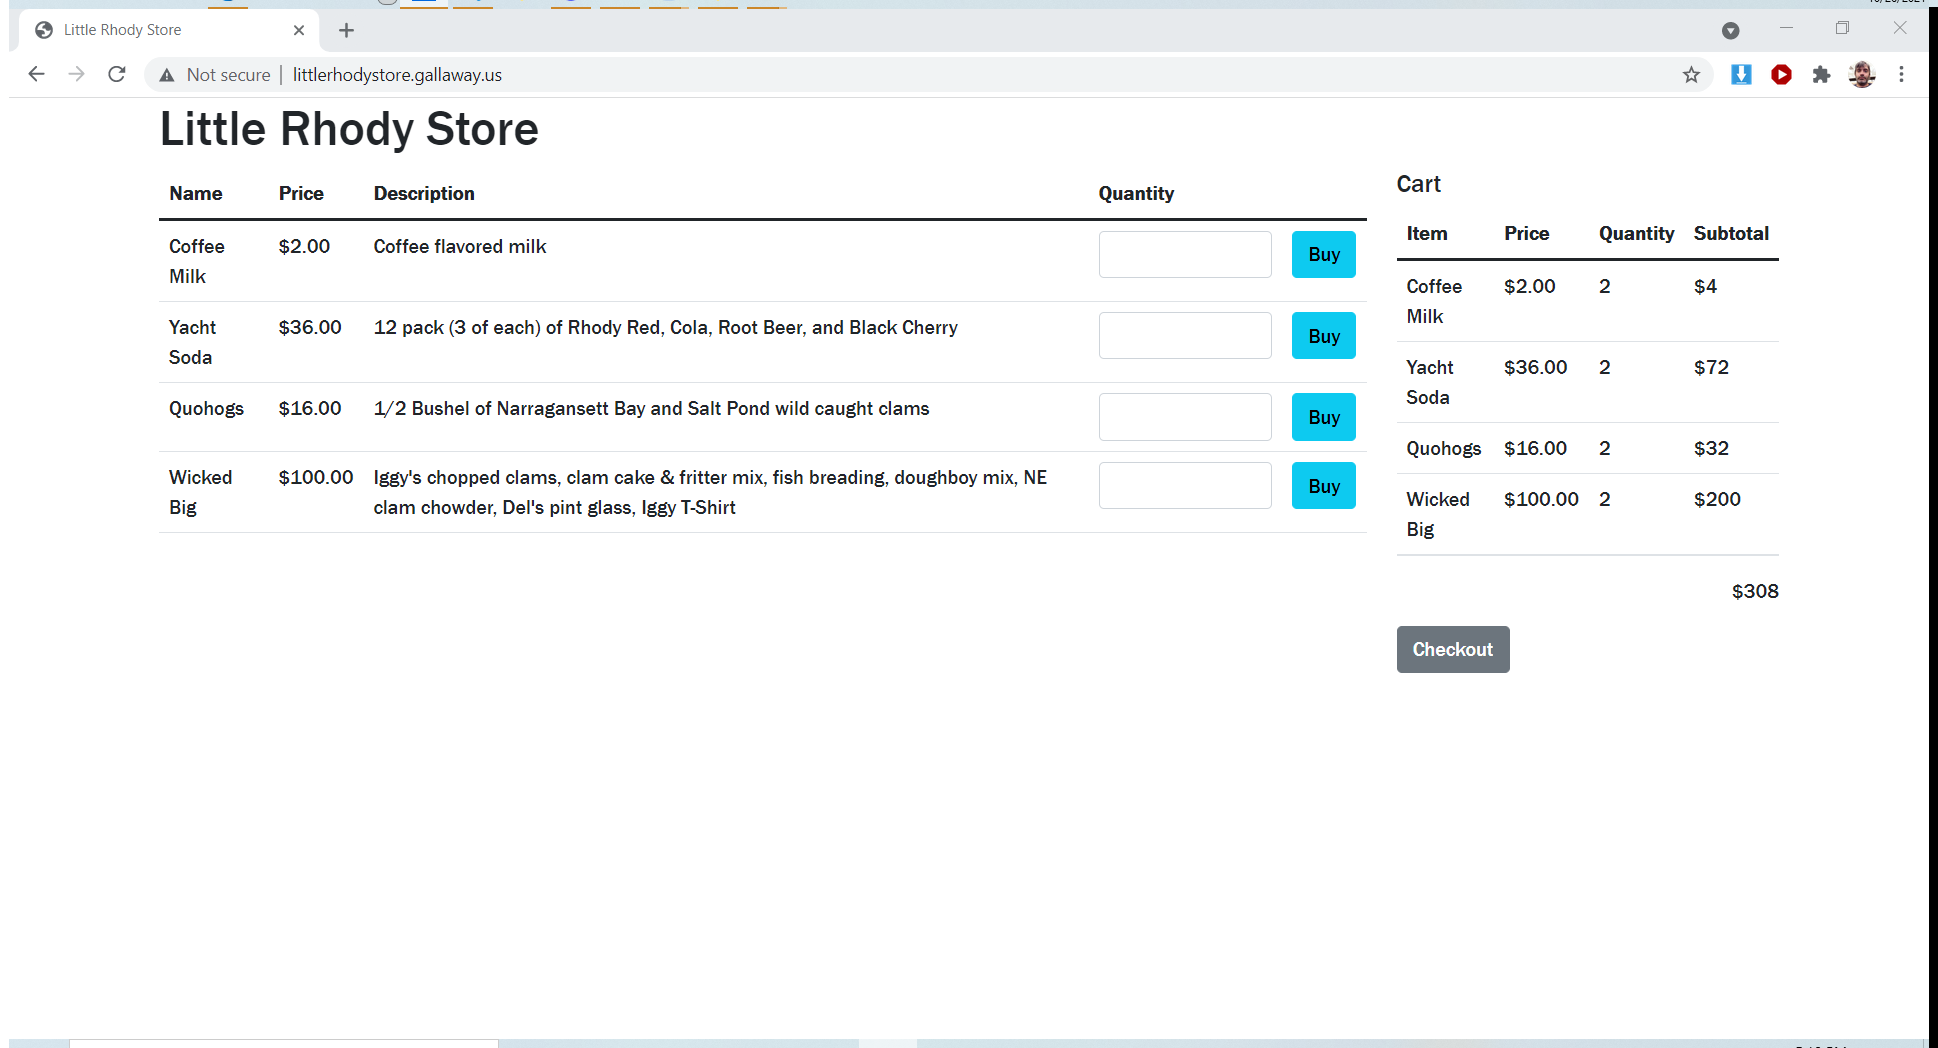
Task: Revature Project P1 - RoSA mark 2
Workflow: GetLittleRhodyTotal

Step 1: Attach Browser 'LittleRho Page' in window 'Little Rhody Store' (chrome.exe)

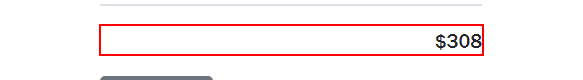
Step 2: get-text from the paragraph